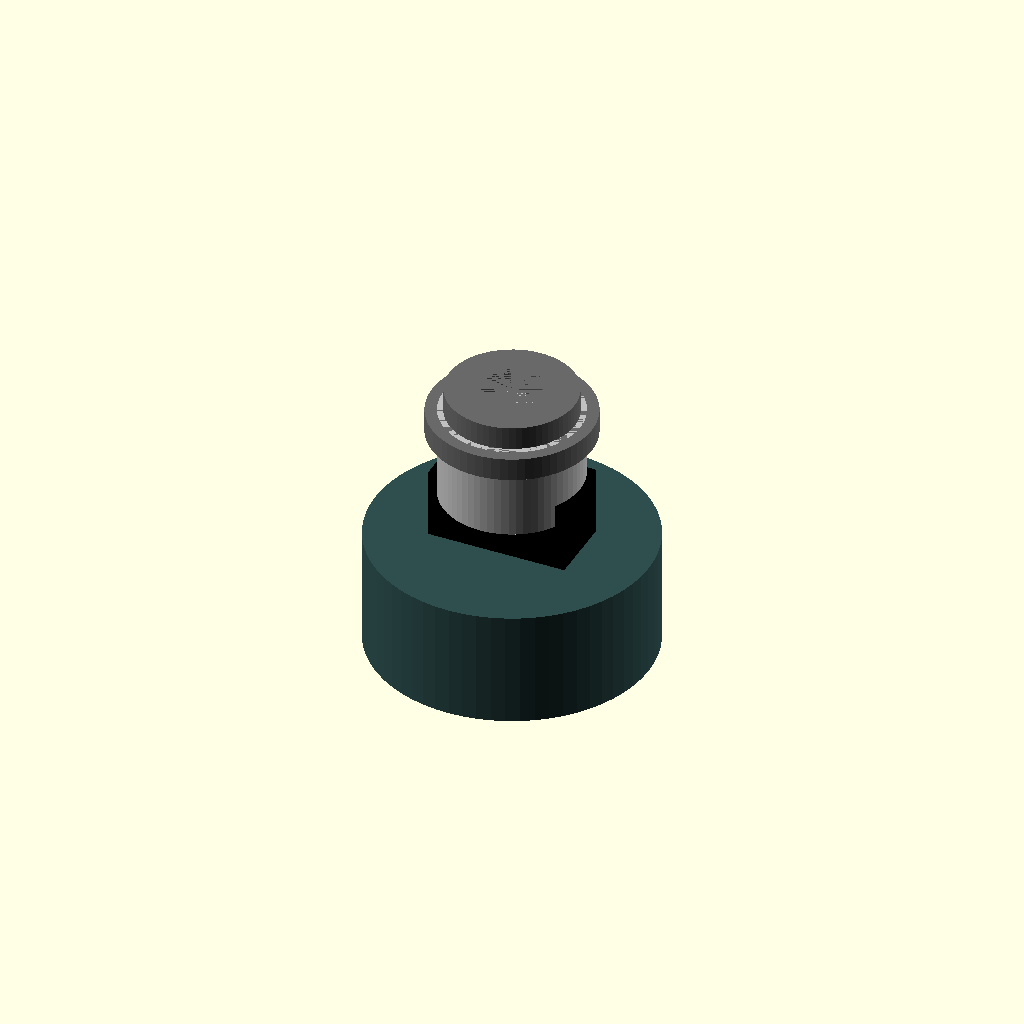
Cell 1 — every parameter at its default value.
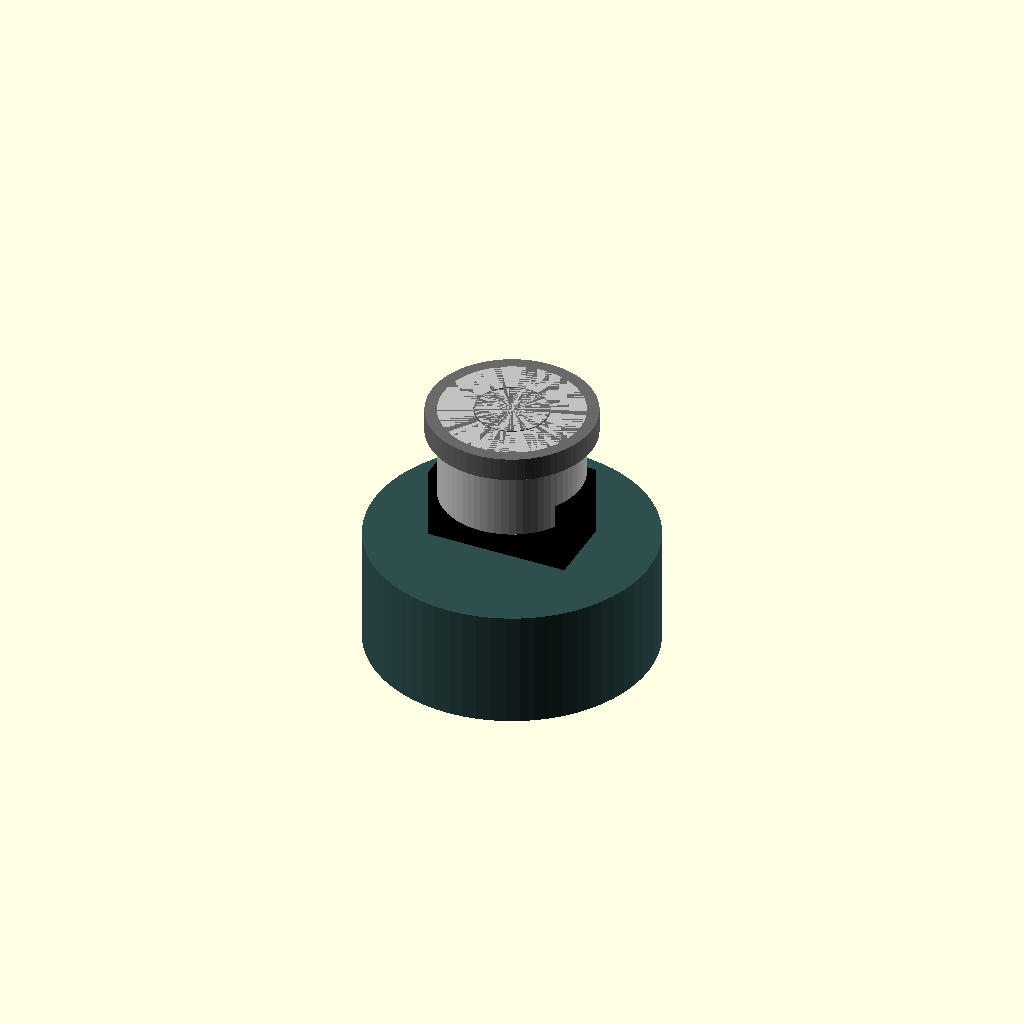
Cell 2 — head_diameter_mm set to 0.1, the other parameters unchanged.
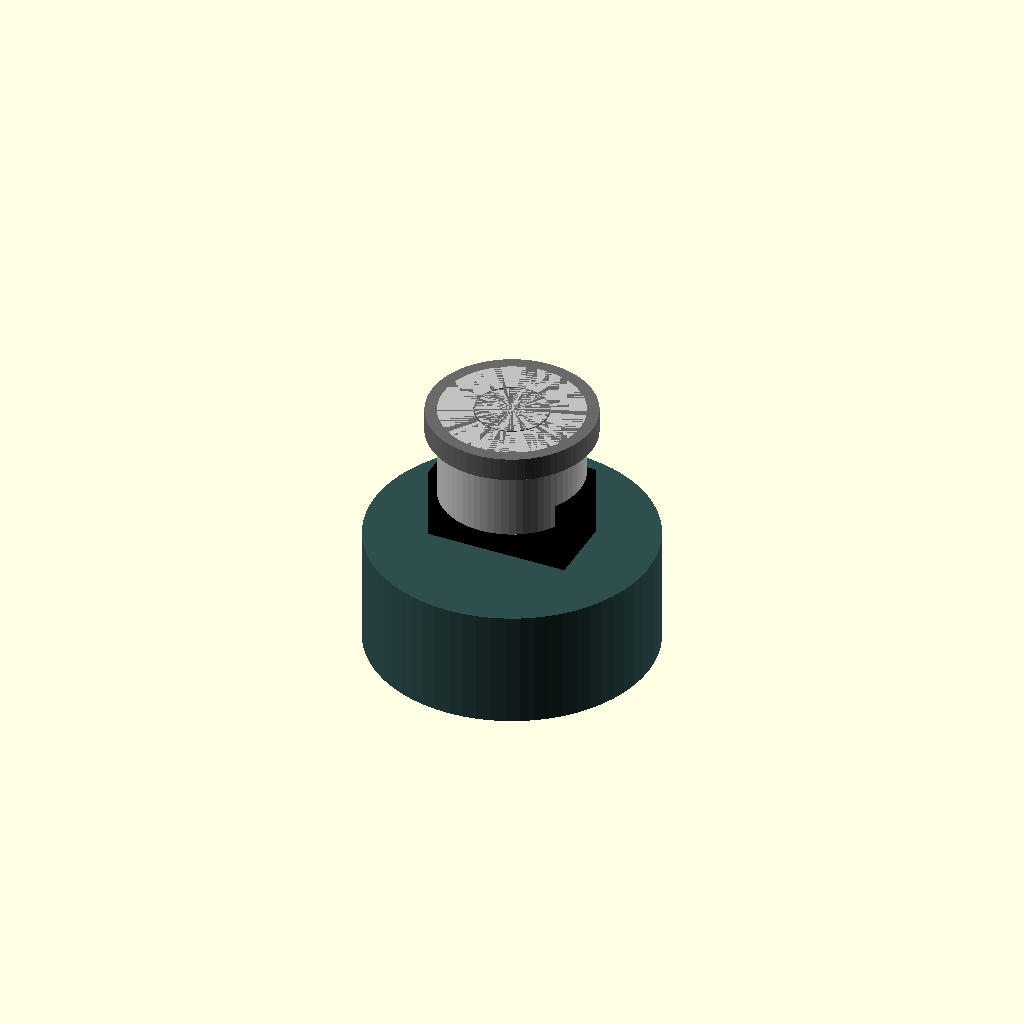
Cell 3: head_height_mm = 0.1 (everything else at default).
One fixed orthographic camera (rotation 55°, 0°, 25°; colour scheme Cornfield) for every cell.
Source of the model, results/nopscadlib/ablations/no_multiview/scad/screw__M3_low_cap_screw.scad:
// Parameters
shank_diameter_mm = 3; //[1.5:6:0.1]
length_under_head_mm = 10; //[5:20:0.5]
head_diameter_mm = 5.5; //[3:11:0.1]
head_height_mm = 2; //[1:4:0.1]
socket_across_flats_mm = 2.5; //[1.5:4:0.1]
socket_depth_mm = 1.5; //[0.8:2.5:0.1]
thread_coverage_ratio = 1; //[0.3:1:0.05]
thread_major_diameter_mm = 3; //[1.5:6:0.1]
thread_minor_diameter_mm = 2.7; //[1.2:5.5:0.1]
overlap_mm = 1; //[0.5:2:0.1]
washer_outer_diameter_mm = 7; //[4:14:0.1]
washer_thickness_mm = 1; //[0.5:2:0.1]
pcb_spacer_outer_diameter_mm = 6; //[3:12:0.1]
pcb_spacer_height_mm = 4; //[2:10:0.5]
pin_socket_body_length_mm = 6; //[3:15:0.5]
pin_socket_body_width_mm = 3; //[2:8:0.5]
pin_socket_body_height_mm = 4; //[2:10:0.5]
buzzer_radius_mm = 6; //[3:15:0.5]
buzzer_height_mm = 5; //[2:12:0.5]

// Derived Z reference planes (Z+ up)
// Put the underside of the head at Z=0 so everything stacks downward.
z_head_bottom = 0;
z_head_top    = z_head_bottom + head_height_mm;

// Washer sits directly under head with slight overlap into head
z_washer_top    = z_head_bottom + overlap_mm;
z_washer_bottom = z_washer_top - washer_thickness_mm;

// Shank starts under head and runs down; overlap into head to guarantee connection
z_shank_top    = z_head_bottom + overlap_mm;
z_shank_bottom = z_shank_top - length_under_head_mm;

// PCB spacer under washer with overlap
z_spacer_top    = z_washer_bottom + overlap_mm;
z_spacer_bottom = z_spacer_top - pcb_spacer_height_mm;

// Pin socket under spacer with overlap
z_pin_top    = z_spacer_bottom + overlap_mm;
z_pin_bottom = z_pin_top - pin_socket_body_height_mm;

// Buzzer under pin socket with overlap
z_buzzer_top    = z_pin_bottom + overlap_mm;
z_buzzer_bottom = z_buzzer_top - buzzer_height_mm;

// Screw and Washer - connected geometry
module screw_and_washer() {
  color("DimGray")
  union() {
    // Cap head with hex socket cut
    difference() {
      translate([0, 0, (z_head_bottom + z_head_top)/2])
        cylinder(r=head_diameter_mm/2, h=head_height_mm, center=true, $fn=64);

      // Hex socket: referenced from head top, cut downward
      translate([0, 0, z_head_top - socket_depth_mm/2])
        cylinder(r=(socket_across_flats_mm/cos(30))/2, h=socket_depth_mm, center=true, $fn=6);
    }

    // Washer (ring) directly under head, overlapping into head by overlap_mm
    translate([0, 0, (z_washer_bottom + z_washer_top)/2])
      difference() {
        cylinder(r=washer_outer_diameter_mm/2, h=washer_thickness_mm, center=true, $fn=64);
        // Slightly larger hole to avoid coincident faces; does not affect connectivity
        cylinder(r=shank_diameter_mm/2 + 0.05, h=washer_thickness_mm + 0.2, center=true, $fn=64);
      }

    // Shank (single continuous cylinder; thread section is represented by same major diameter)
    translate([0, 0, (z_shank_bottom + z_shank_top)/2])
      cylinder(r=shank_diameter_mm/2, h=length_under_head_mm, center=true, $fn=64);

    // Optional "threaded section" visual (same axis) — overlap ensured by same placement
    // Kept for design parity; it is fully coincident/overlapping with shank so it cannot float.
    translate([0, 0, (z_shank_bottom + z_shank_top)/2])
      cylinder(r=thread_major_diameter_mm/2, h=length_under_head_mm*thread_coverage_ratio, center=true, $fn=64);
  }
}

// PCB Spacer - connected to washer via overlap
module pcb_spacer() {
  color("Silver")
  translate([0, 0, (z_spacer_bottom + z_spacer_top)/2])
    difference() {
      cylinder(r=pcb_spacer_outer_diameter_mm/2, h=pcb_spacer_height_mm, center=true, $fn=64);
      cylinder(r=shank_diameter_mm/2 + 0.05, h=pcb_spacer_height_mm + 0.2, center=true, $fn=64);
    }
}

// Pin Socket - connected to spacer via overlap
module pin_socket() {
  color("Black")
  translate([0, 0, (z_pin_bottom + z_pin_top)/2])
    cube([pin_socket_body_length_mm, pin_socket_body_width_mm, pin_socket_body_height_mm], center=true);
}

// Buzzer - connected to pin socket via overlap
module buzzer() {
  color("DarkSlateGray")
  translate([0, 0, (z_buzzer_bottom + z_buzzer_top)/2])
    cylinder(r=buzzer_radius_mm, h=buzzer_height_mm, center=true, $fn=64);
}

// Assembly: single connected solid (union) with all overlaps enforced
module assembly() {
  union() {
    screw_and_washer();
    pcb_spacer();
    pin_socket();
    buzzer();
  }
}

assembly();
Customizer parameters (derived from the source; name, type, default, range or options):
shank_diameter_mm: number, default 3, range 0.1 to 1.5, step 6
length_under_head_mm: number, default 10, range 0.5 to 5, step 20
head_diameter_mm: number, default 5.5, range 0.1 to 3, step 11
head_height_mm: number, default 2, range 0.1 to 1, step 4
socket_across_flats_mm: number, default 2.5, range 0.1 to 1.5, step 4
socket_depth_mm: number, default 1.5, range 0.1 to 0.8, step 2.5
thread_coverage_ratio: number, default 1, range 0.05 to 0.3, step 1
thread_major_diameter_mm: number, default 3, range 0.1 to 1.5, step 6
thread_minor_diameter_mm: number, default 2.7, range 0.1 to 1.2, step 5.5
overlap_mm: number, default 1, range 0.1 to 0.5, step 2
washer_outer_diameter_mm: number, default 7, range 0.1 to 4, step 14
washer_thickness_mm: number, default 1, range 0.1 to 0.5, step 2
pcb_spacer_outer_diameter_mm: number, default 6, range 0.1 to 3, step 12
pcb_spacer_height_mm: number, default 4, range 0.5 to 2, step 10
pin_socket_body_length_mm: number, default 6, range 0.5 to 3, step 15
pin_socket_body_width_mm: number, default 3, range 0.5 to 2, step 8
pin_socket_body_height_mm: number, default 4, range 0.5 to 2, step 10
buzzer_radius_mm: number, default 6, range 0.5 to 3, step 15
buzzer_height_mm: number, default 5, range 0.5 to 2, step 12
z_head_bottom: number, default 0
